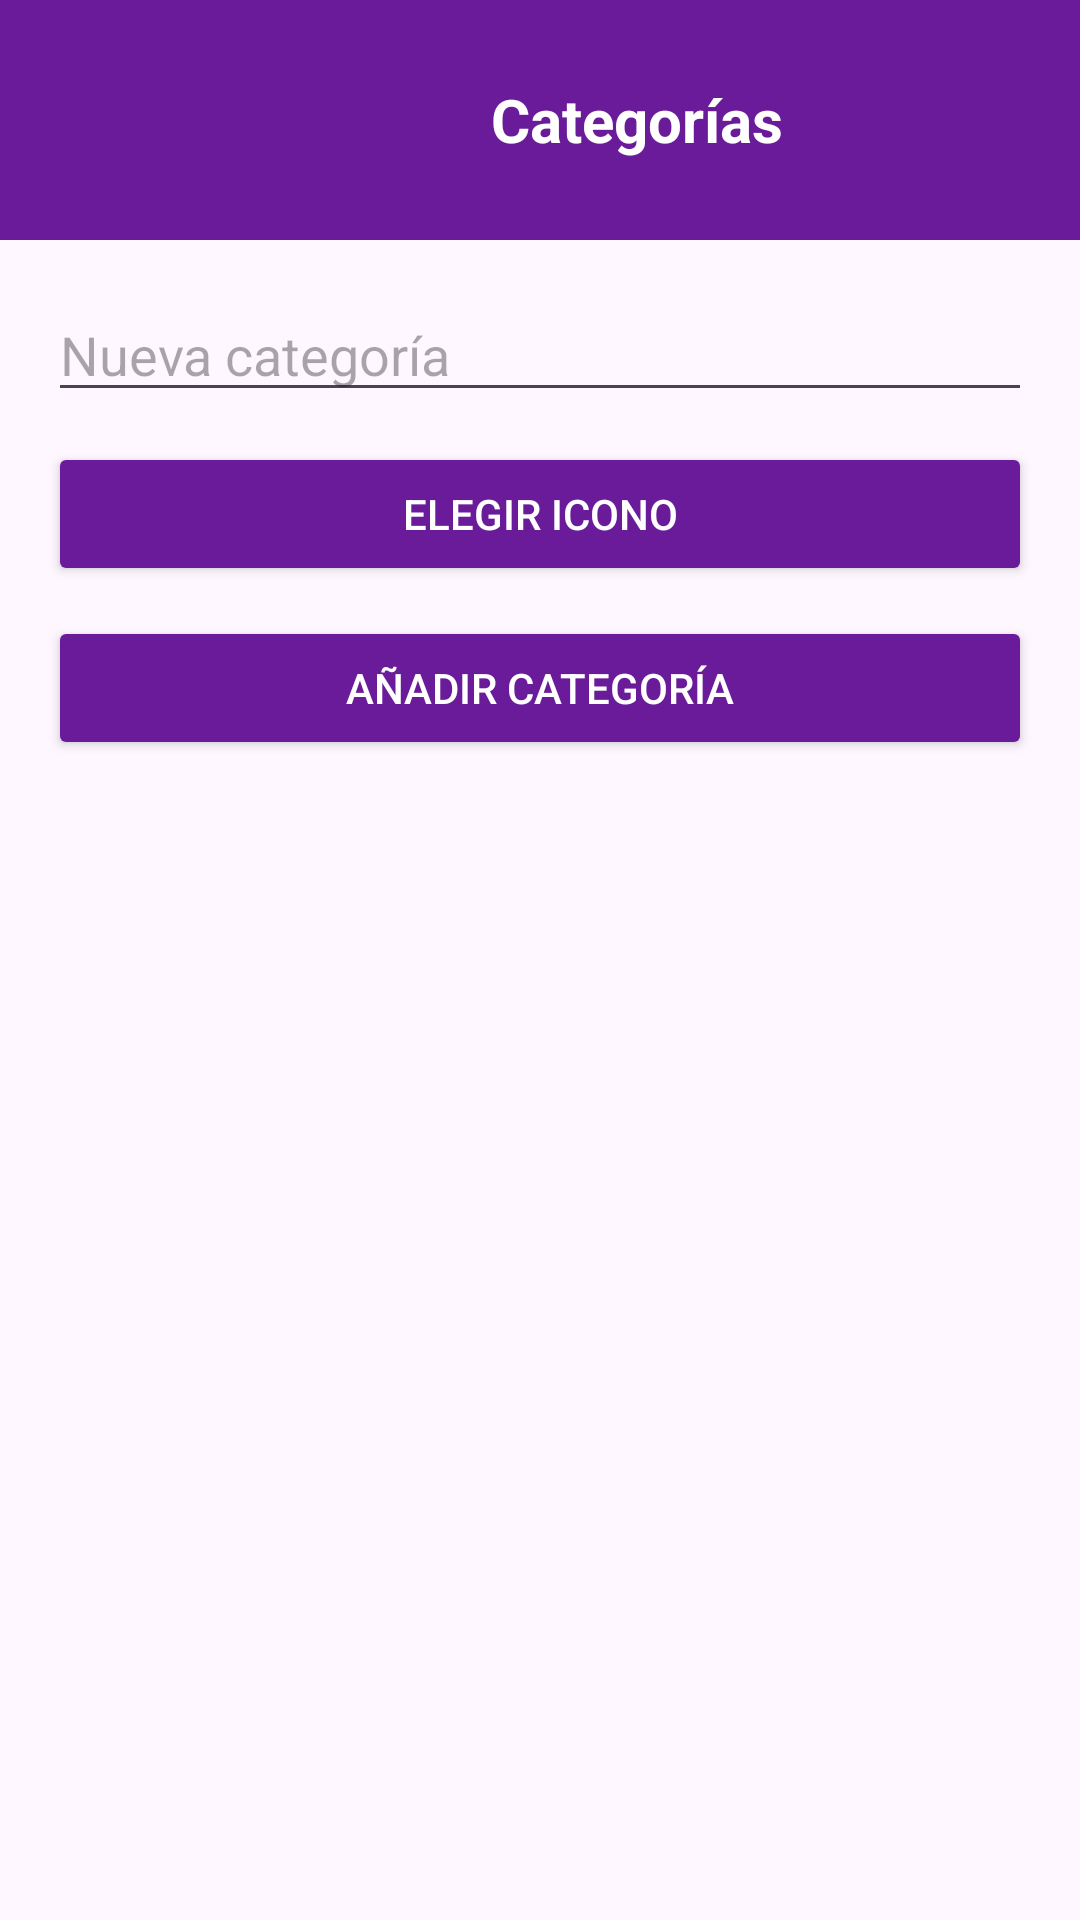

Here is an Android app screen rendered from its layout file. Give the layout XML and the strings, colors and styles it references.
<!-- AndroidManifest.xml: application theme Theme.MigestorDeGastos -->
<!-- res/layout/activity_categorias.xml -->
<?xml version="1.0" encoding="utf-8"?>
<LinearLayout xmlns:android="http://schemas.android.com/apk/res/android"
    xmlns:app="http://schemas.android.com/apk/res-auto"
    android:layout_width="match_parent"
    android:layout_height="match_parent"
    android:orientation="vertical">

    

    <LinearLayout
        android:layout_width="match_parent"
        android:layout_height="wrap_content"
        android:background="#6A1B9A"
        android:orientation="horizontal"
        android:padding="15dp">

        

        <ImageView
            android:id="@+id/btBack"
            android:layout_width="50dp"
            android:layout_height="50dp"
            android:layout_gravity="center_vertical"
            android:padding="8dp"
            android:src="@drawable/ic_back"
            app:tint="#FFFFFF" />

        

        <TextView
            android:id="@+id/tv_title"
            android:layout_width="0dp"
            android:layout_height="wrap_content"
            android:layout_gravity="center_vertical"
            android:layout_marginStart="15dp"
            android:layout_weight="1"
            android:gravity="center"
            android:text="Categorías"
            android:textColor="#FFFFFF"
            android:textSize="20sp"
            android:textStyle="bold" />
    </LinearLayout>

    

    <LinearLayout
        android:layout_width="match_parent"
        android:layout_height="match_parent"
        android:orientation="vertical"
        android:padding="16dp">

        

        <EditText
            android:id="@+id/etNombreCategoria"
            android:layout_width="match_parent"
            android:layout_height="wrap_content"
            android:hint="Nueva categoría" />

        <Button
            android:id="@+id/btnSeleccionarIcono"
            android:layout_width="match_parent"
            android:layout_height="wrap_content"
            android:text="Elegir icono"
            android:layout_marginTop="10dp"
            android:backgroundTint="#6A1B9A"
            android:textColor="#FFFFFF"/>

        

        <Button
            android:id="@+id/btnAgregarCategoria"
            android:layout_width="match_parent"
            android:layout_height="wrap_content"
            android:text="Añadir categoría"
            android:layout_marginTop="10dp"
            android:backgroundTint="#6A1B9A"
            android:textColor="#FFFFFF"/>

        

        <ListView
            android:id="@+id/listViewCategorias"
            android:layout_width="match_parent"
            android:layout_height="0dp"
            android:layout_weight="1"
            android:layout_marginTop="12dp"/>

    </LinearLayout>

</LinearLayout>
<!-- resources referenced by this layout -->
<resources>
  <style name="Theme.MigestorDeGastos" parent="Base.Theme.MigestorDeGastos" />
  <style name="Base.Theme.MigestorDeGastos" parent="Theme.Material3.DayNight.NoActionBar">
          
          
      </style>
</resources>
